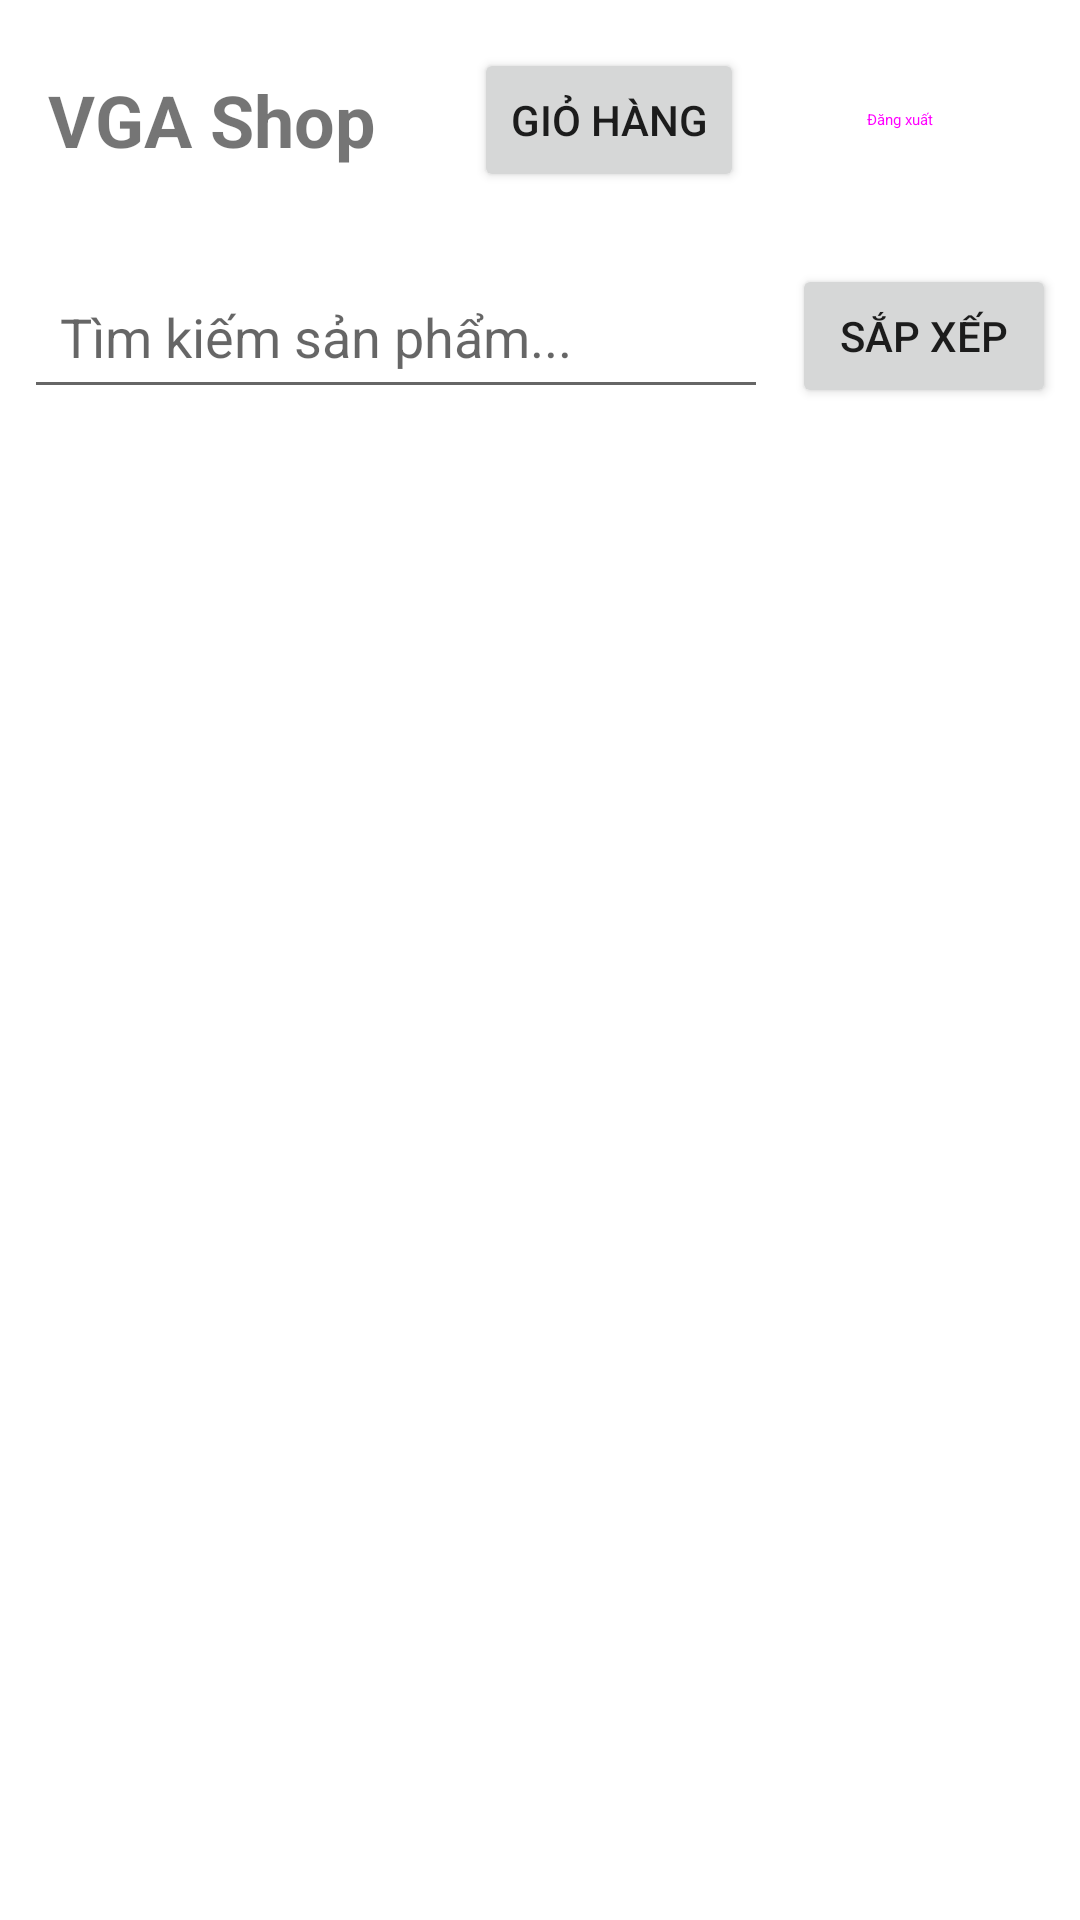

Produce the Android XML layout that renders to this screen, including the resource entries it uses.
<!-- AndroidManifest.xml: application theme Theme.VGAApp -->
<!-- res/layout/activity_user_home.xml -->
<?xml version="1.0" encoding="utf-8"?>
<LinearLayout xmlns:android="http://schemas.android.com/apk/res/android"
    android:layout_width="match_parent"
    android:layout_height="match_parent"
    android:orientation="vertical">

    <LinearLayout
        android:layout_width="match_parent"
        android:layout_height="wrap_content"
        android:orientation="horizontal"
        android:padding="16dp"
        android:gravity="center_vertical">

        <TextView
            android:layout_width="0dp"
            android:layout_height="wrap_content"
            android:layout_weight="1"
            android:text="VGA Shop"
            android:textSize="24sp"
            android:textStyle="bold" />

        <Button
            android:id="@+id/btnCart"
            android:layout_width="wrap_content"
            android:layout_height="wrap_content"
            android:text="Giỏ hàng" />

        <Button
            android:id="@+id/btnLogout"
            android:layout_width="wrap_content"
            android:layout_height="wrap_content"
            android:text="Đăng xuất"
            style="@style/Widget.Material3.Button.OutlinedButton"
            android:layout_marginStart="8dp" />
    </LinearLayout>

    <LinearLayout
        android:layout_width="match_parent"
        android:layout_height="wrap_content"
        android:orientation="horizontal"
        android:padding="8dp"
        android:gravity="center_vertical">

        <EditText
            android:id="@+id/etSearch"
            android:layout_width="0dp"
            android:layout_height="wrap_content"
            android:layout_weight="1"
            android:hint="Tìm kiếm sản phẩm..."
            android:padding="12dp"
            android:layout_marginEnd="8dp" />

        <Button
            android:id="@+id/btnSort"
            android:layout_width="wrap_content"
            android:layout_height="wrap_content"
            android:text="Sắp xếp" />
    </LinearLayout>

    <androidx.recyclerview.widget.RecyclerView
        android:id="@+id/recyclerViewVGA"
        android:layout_width="match_parent"
        android:layout_height="match_parent"
        android:padding="8dp" />

</LinearLayout>
<!-- resources referenced by this layout -->
<resources>
  <style name="Theme.VGAApp" parent="Theme.MaterialComponents.DayNight.DarkActionBar">
          
          <item name="colorPrimary">@color/purple_500</item>
          <item name="colorPrimaryVariant">@color/purple_700</item>
          <item name="colorOnPrimary">@color/white</item>
          
          <item name="colorSecondary">@color/teal_200</item>
          <item name="colorSecondaryVariant">@color/teal_700</item>
          <item name="colorOnSecondary">@color/black</item>
          
          <item name="android:statusBarColor">?attr/colorPrimaryVariant</item>
          
      </style>
  <!-- not gathered from this repository: default colours our renderer supplied (Android Studio template values) -->
  <color name="purple_500">#FF6200EE</color>
  <color name="purple_700">#FF3700B3</color>
  <color name="teal_200">#FF03DAC5</color>
  <color name="teal_700">#FF018786</color>
  <color name="black">#FF000000</color>
  <color name="white">#FFFFFFFF</color>
</resources>
